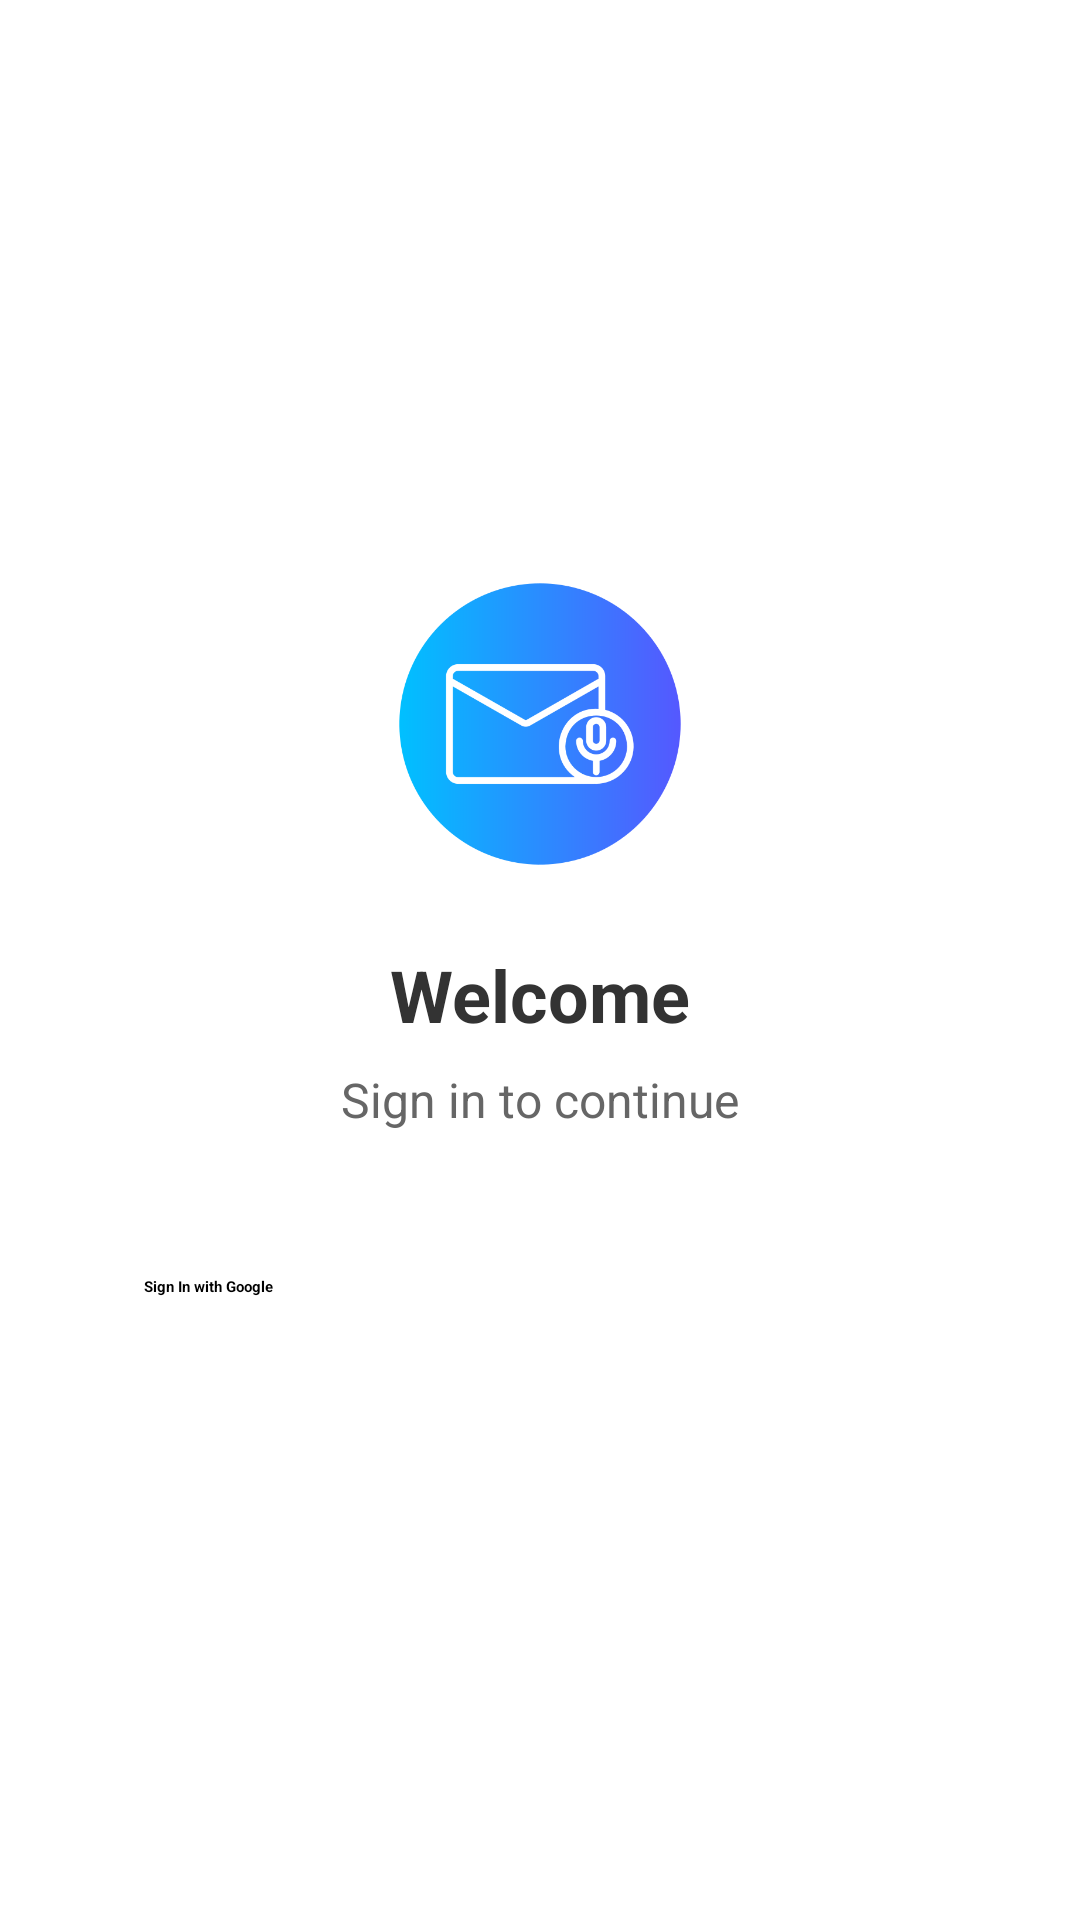

Write the Android layout XML for this screen, with the resource values it uses.
<!-- AndroidManifest.xml: application theme Theme.VoicEmailSender -->
<!-- res/layout/activity_google_login.xml -->
<?xml version="1.0" encoding="utf-8"?>
<LinearLayout xmlns:android="http://schemas.android.com/apk/res/android"
    android:orientation="vertical"
    android:gravity="center"
    android:padding="32dp"
    android:layout_width="match_parent"
    android:layout_height="match_parent">
    
    <ImageView
        android:id="@+id/appLogo"
        android:layout_width="100dp"
        android:layout_height="100dp"
        android:src="@drawable/welcome"
        android:contentDescription="App Logo"
        android:layout_marginBottom="24dp" />

    
    <TextView
        android:id="@+id/welcomeText"
        android:layout_width="wrap_content"
        android:layout_height="wrap_content"
        android:text="Welcome"
        android:textSize="24sp"
        android:textStyle="bold"
        android:textColor="#333333"
        android:layout_marginBottom="8dp" />

    <TextView
        android:id="@+id/subText"
        android:layout_width="wrap_content"
        android:layout_height="wrap_content"
        android:text="Sign in to continue"
        android:textSize="16sp"
        android:textColor="#666666"
        android:layout_marginBottom="32dp" />
    <Button
        android:id="@+id/googleSignInBtn"
        android:layout_width="match_parent"
        android:layout_height="wrap_content"
        android:text="Sign In with Google"
        android:textColor="#000000"
        android:textStyle="bold"
        android:backgroundTint="#FFFFFF"
        android:drawableStart="@drawable/ic_google"
        android:drawableLeft="@drawable/ic_google"
        android:drawablePadding="12dp"
        android:padding="16dp" />

</LinearLayout>
<!-- resources referenced by this layout -->
<resources>
  <!-- drawable welcome: png bitmap (drawable, 26502 bytes) -->
</resources>
